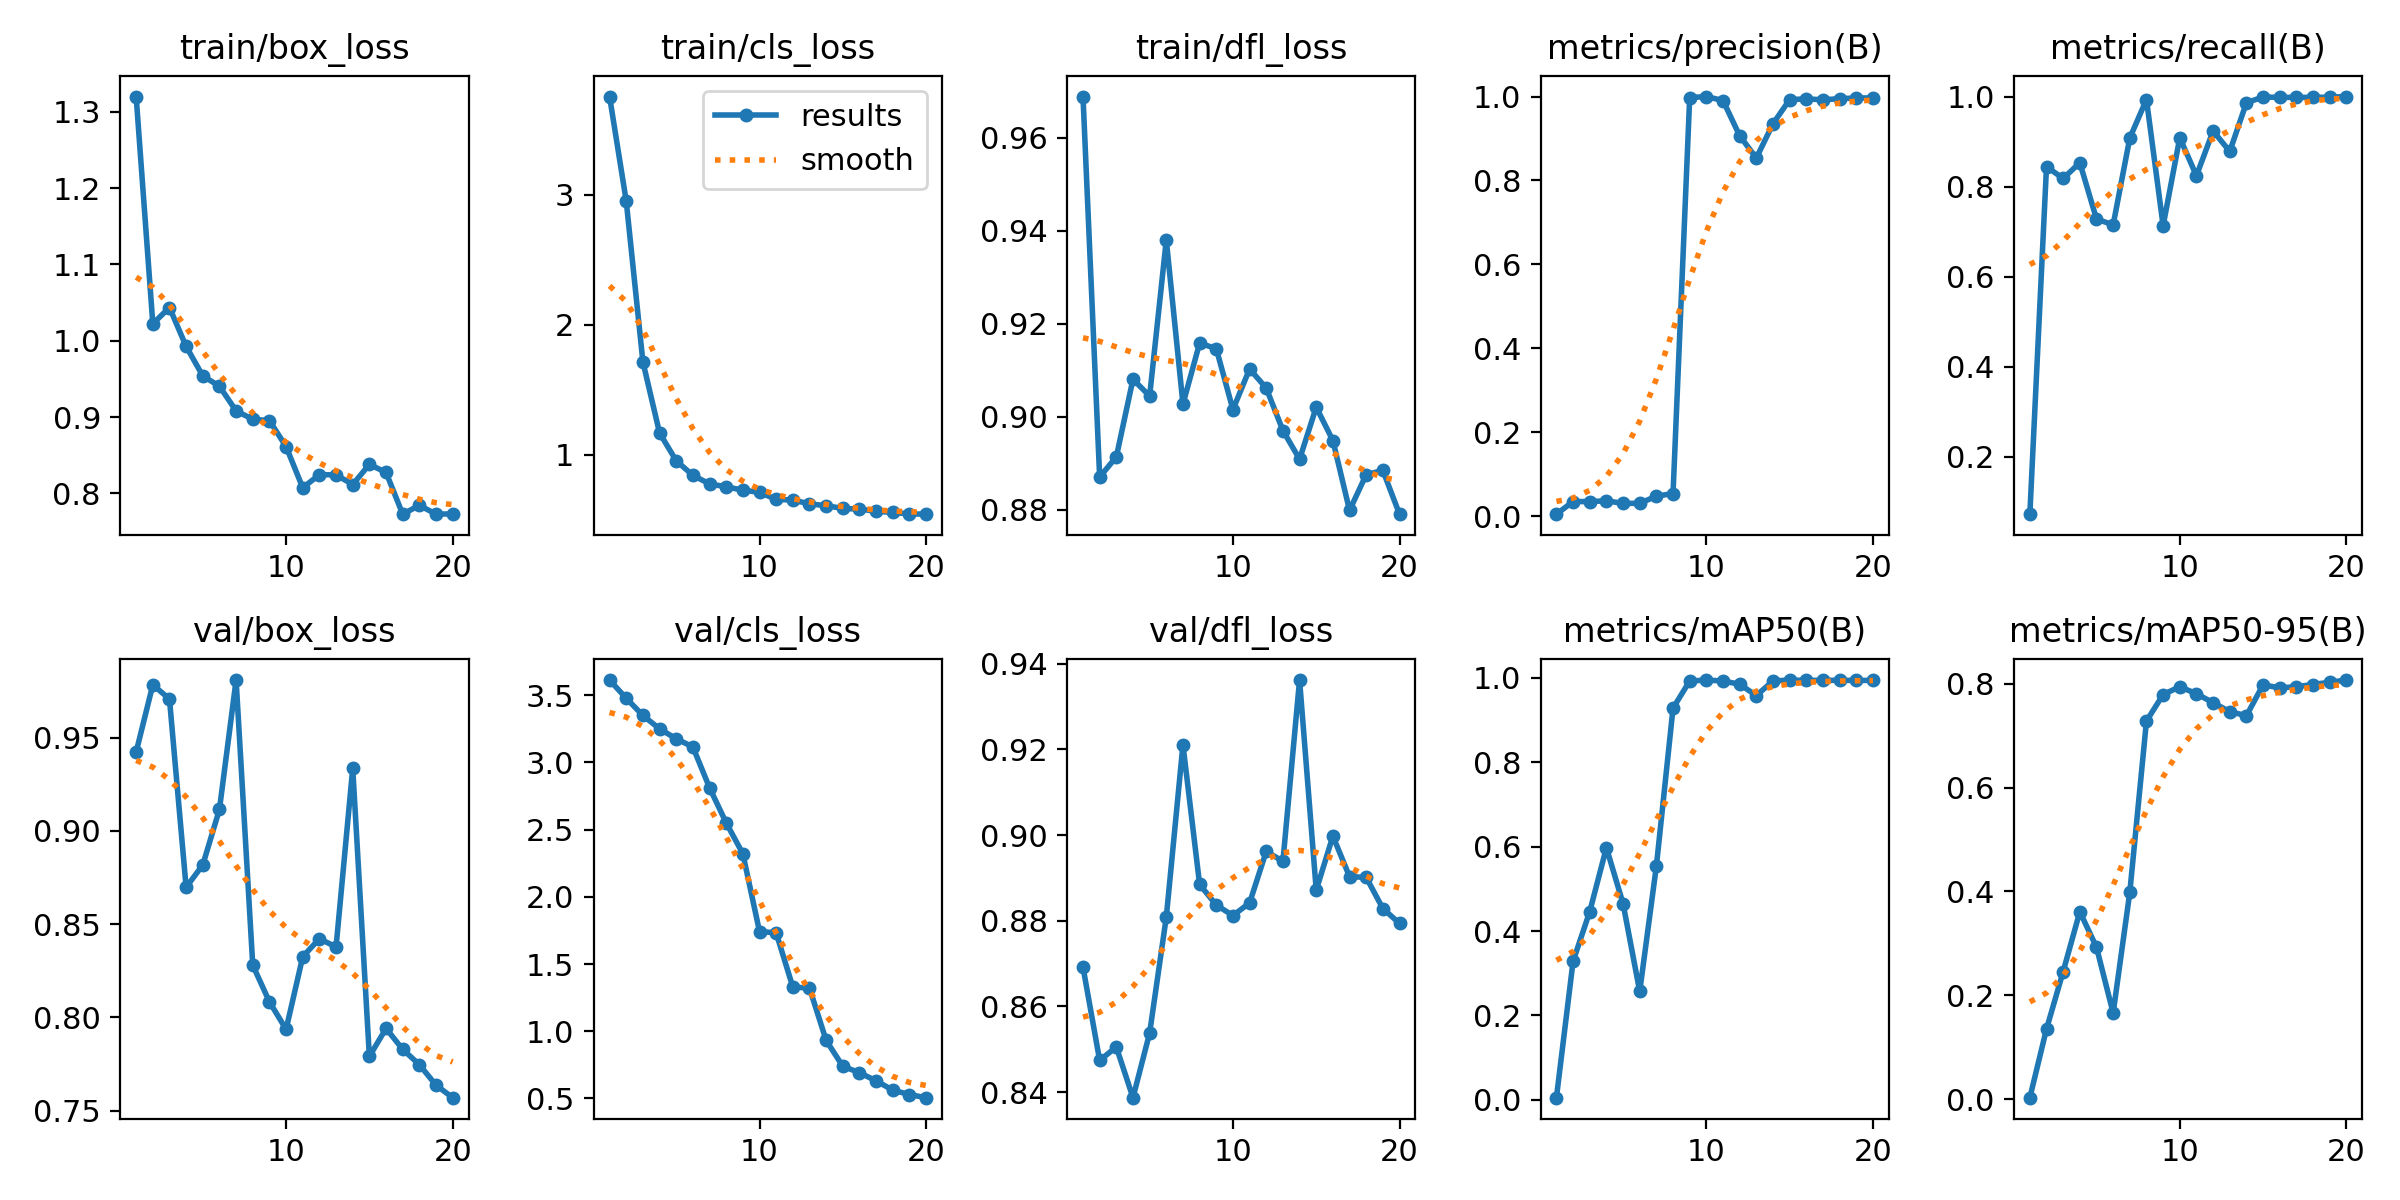

Source data for this figure (header and first rows):
epoch, time, train/box_loss, train/cls_loss, train/dfl_loss, metrics/precision(B), metrics/recall(B), metrics/mAP50(B), metrics/mAP50-95(B), val/box_loss, val/cls_loss, val/dfl_loss, lr/pg0, lr/pg1, lr/pg2
1, 5.316, 1.32, 3.754, 0.9688, 0.00443, 0.07237, 0.00493, 0.00281, 0.9423, 3.612, 0.8692, 0.0001143, 0.0001143, 0.0001143
2, 8.522, 1.022, 2.95, 0.887, 0.03462, 0.8443, 0.3284, 0.1351, 0.9783, 3.477, 0.8474, 0.0002309, 0.0002309, 0.0002309
3, 11.73, 1.043, 1.714, 0.8913, 0.03436, 0.818, 0.4461, 0.2457, 0.9707, 3.349, 0.8505, 0.0003348, 0.0003348, 0.0003348
4, 14.54, 0.9925, 1.167, 0.9081, 0.03633, 0.8531, 0.5976, 0.361, 0.8698, 3.249, 0.8387, 0.0004259, 0.0004259, 0.0004259
5, 17.36, 0.9539, 0.9528, 0.9044, 0.03009, 0.7281, 0.4649, 0.2926, 0.8818, 3.176, 0.8538, 0.0005043, 0.0005043, 0.0005043
6, 20.11, 0.9403, 0.8406, 0.938, 0.03033, 0.7149, 0.2568, 0.1659, 0.9115, 3.114, 0.8808, 0.0005699, 0.0005699, 0.0005699
7, 23.2, 0.908, 0.7751, 0.9027, 0.04729, 0.9079, 0.5539, 0.3983, 0.9809, 2.811, 0.9211, 0.0006228, 0.0006228, 0.0006228
8, 25.95, 0.897, 0.7521, 0.9158, 0.05368, 0.9934, 0.9285, 0.7282, 0.828, 2.55, 0.8885, 0.000663, 0.000663, 0.000663
9, 28.85, 0.8953, 0.7268, 0.9146, 0.9975, 0.7131, 0.9927, 0.7792, 0.8084, 2.32, 0.8837, 0.0006905, 0.0006905, 0.0006905
10, 31.88, 0.8612, 0.7099, 0.9015, 1, 0.9086, 0.995, 0.7944, 0.7936, 1.742, 0.8812, 0.0007052, 0.0007052, 0.0007052
11, 34.74, 0.8073, 0.6559, 0.9103, 0.9905, 0.824, 0.9927, 0.7808, 0.8325, 1.732, 0.8841, 0.0007072, 0.0007072, 0.0007072
12, 37.35, 0.8245, 0.6504, 0.9061, 0.9065, 0.9235, 0.985, 0.7635, 0.8422, 1.328, 0.8962, 0.0006509, 0.0006509, 0.0006509
13, 40.12, 0.8242, 0.6216, 0.897, 0.8534, 0.8781, 0.9582, 0.7463, 0.8378, 1.322, 0.8939, 0.0005802, 0.0005802, 0.0005802
14, 42.88, 0.8115, 0.6068, 0.8909, 0.9353, 0.9863, 0.9928, 0.7385, 0.9335, 0.932, 0.9362, 0.0005094, 0.0005094, 0.0005094
15, 45.53, 0.8379, 0.5864, 0.902, 0.9926, 0.999, 0.995, 0.7979, 0.7791, 0.7392, 0.8871, 0.0004387, 0.0004387, 0.0004387
16, 48.41, 0.8274, 0.5806, 0.8949, 0.9945, 0.998, 0.9943, 0.7921, 0.7941, 0.6922, 0.8998, 0.000368, 0.000368, 0.000368
17, 51.3, 0.7727, 0.5645, 0.8799, 0.9922, 0.9982, 0.9943, 0.7944, 0.7829, 0.6309, 0.8903, 0.0002972, 0.0002972, 0.0002972
18, 54.1, 0.7842, 0.5548, 0.8875, 0.995, 0.9981, 0.9944, 0.7985, 0.7747, 0.5623, 0.8901, 0.0002265, 0.0002265, 0.0002265
19, 56.59, 0.7728, 0.5441, 0.8884, 0.9965, 0.9987, 0.9941, 0.803, 0.7637, 0.5288, 0.8828, 0.0001558, 0.0001558, 0.0001558
20, 59.35, 0.773, 0.5419, 0.879, 0.9968, 1, 0.9941, 0.8072, 0.757, 0.506, 0.8794, 8.50255e-05, 8.50255e-05, 8.50255e-05
